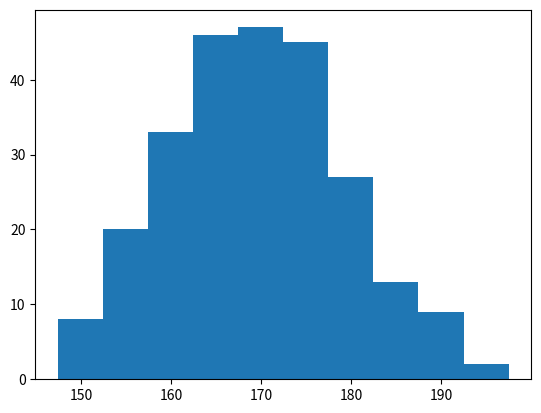

Recreate this plot in Python.
import matplotlib.pyplot as plt
import numpy as np

x = np.random.normal(loc=170, scale=10, size=250)

plt.hist(x)
plt.show()
